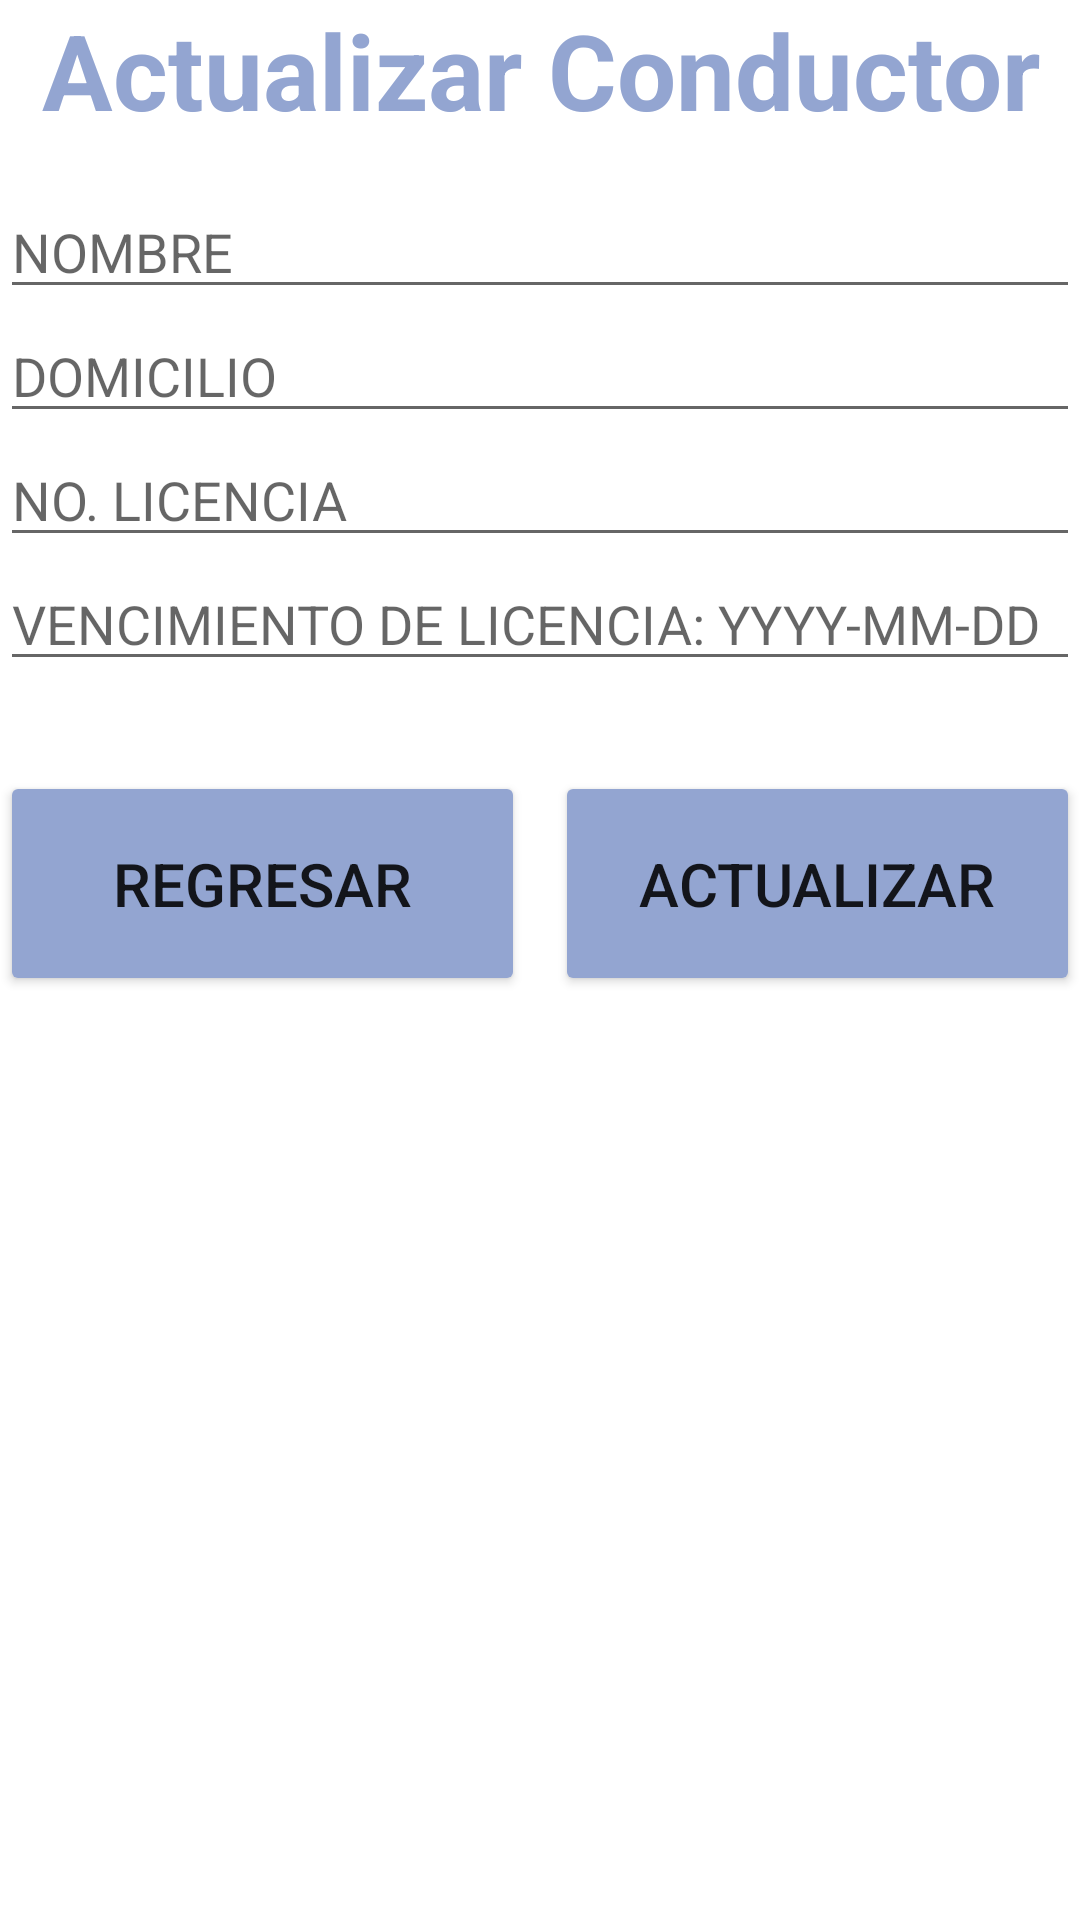

The Android layout XML behind this screen, and the referenced resources:
<!-- AndroidManifest.xml: application theme Theme.LADM_U3_Practica1_BaseDatos_SQLite -->
<!-- res/layout/activity_main5.xml -->
<?xml version="1.0" encoding="utf-8"?>
<LinearLayout xmlns:android="http://schemas.android.com/apk/res/android"
    xmlns:app="http://schemas.android.com/apk/res-auto"
    xmlns:tools="http://schemas.android.com/tools"
    android:layout_width="match_parent"
    android:layout_height="match_parent"
    android:orientation="vertical"
    android:layout_margin="20dp"
    tools:context=".MainActivity">

    <TextView
        android:id="@+id/textView"
        android:layout_width="match_parent"
        android:layout_height="wrap_content"
        android:text="Actualizar Conductor"
        android:textSize="35sp"
        android:textStyle="bold"
        android:textColor="#93A5D1"
        android:textAlignment="center"
        android:layout_marginBottom="15dp"/>

    <EditText
        android:id="@+id/actualizarNombre"
        android:layout_width="match_parent"
        android:layout_height="wrap_content"
        android:ems="10"
        android:hint="NOMBRE"/>

    <EditText
        android:id="@+id/actualizarDomicilio"
        android:layout_width="match_parent"
        android:layout_height="wrap_content"
        android:ems="10"
        android:hint="DOMICILIO"/>

    <EditText
        android:id="@+id/actualizarNoLicencia"
        android:layout_width="match_parent"
        android:layout_height="wrap_content"
        android:ems="10"
        android:hint="NO. LICENCIA"/>

    <EditText
        android:id="@+id/actualizarVence"
        android:layout_width="match_parent"
        android:layout_height="wrap_content"
        android:ems="10"
        android:inputType="date"
        android:hint="VENCIMIENTO DE LICENCIA: YYYY-MM-DD"
        android:layout_marginBottom="20dp"/>

    <LinearLayout
        android:layout_width="match_parent"
        android:layout_height="wrap_content"
        android:orientation="horizontal"
        android:layout_margin="0dp"
        android:padding="0dp">

        <Button
            android:id="@+id/btnRegresarConductor"
            android:layout_width="match_parent"
            android:layout_height="75dp"
            android:layout_weight="1"
            android:text="REGRESAR"
            android:textSize="20sp"
            android:backgroundTint="#93A5D1"
            android:layout_marginVertical="10dp"
            android:layout_marginRight="5dp"/>

        <Button
            android:id="@+id/btnActualizarConductor"
            android:layout_width="match_parent"
            android:layout_height="75dp"
            android:layout_weight="1"
            android:text="ACTUALIZAR"
            android:textSize="20sp"
            android:backgroundTint="#93A5D1"
            android:layout_marginVertical="10dp"
            android:layout_marginLeft="5dp"/>

    </LinearLayout>

</LinearLayout>
<!-- resources referenced by this layout -->
<resources>
  <style name="Theme.LADM_U3_Practica1_BaseDatos_SQLite" parent="Theme.MaterialComponents.DayNight.DarkActionBar">
          
          <item name="colorPrimary">@color/purple_500</item>
          <item name="colorPrimaryVariant">@color/purple_700</item>
          <item name="colorOnPrimary">@color/white</item>
          
          <item name="colorSecondary">@color/teal_200</item>
          <item name="colorSecondaryVariant">@color/teal_700</item>
          <item name="colorOnSecondary">@color/black</item>
          
          <item name="android:statusBarColor" tools:targetApi="l">?attr/colorPrimaryVariant</item>
          
      </style>
  <!-- not gathered from this repository: default colours our renderer supplied (Android Studio template values) -->
  <color name="purple_500">#FF6200EE</color>
  <color name="purple_700">#FF3700B3</color>
  <color name="teal_200">#FF03DAC5</color>
  <color name="teal_700">#FF018786</color>
  <color name="black">#FF000000</color>
  <color name="white">#FFFFFFFF</color>
</resources>
